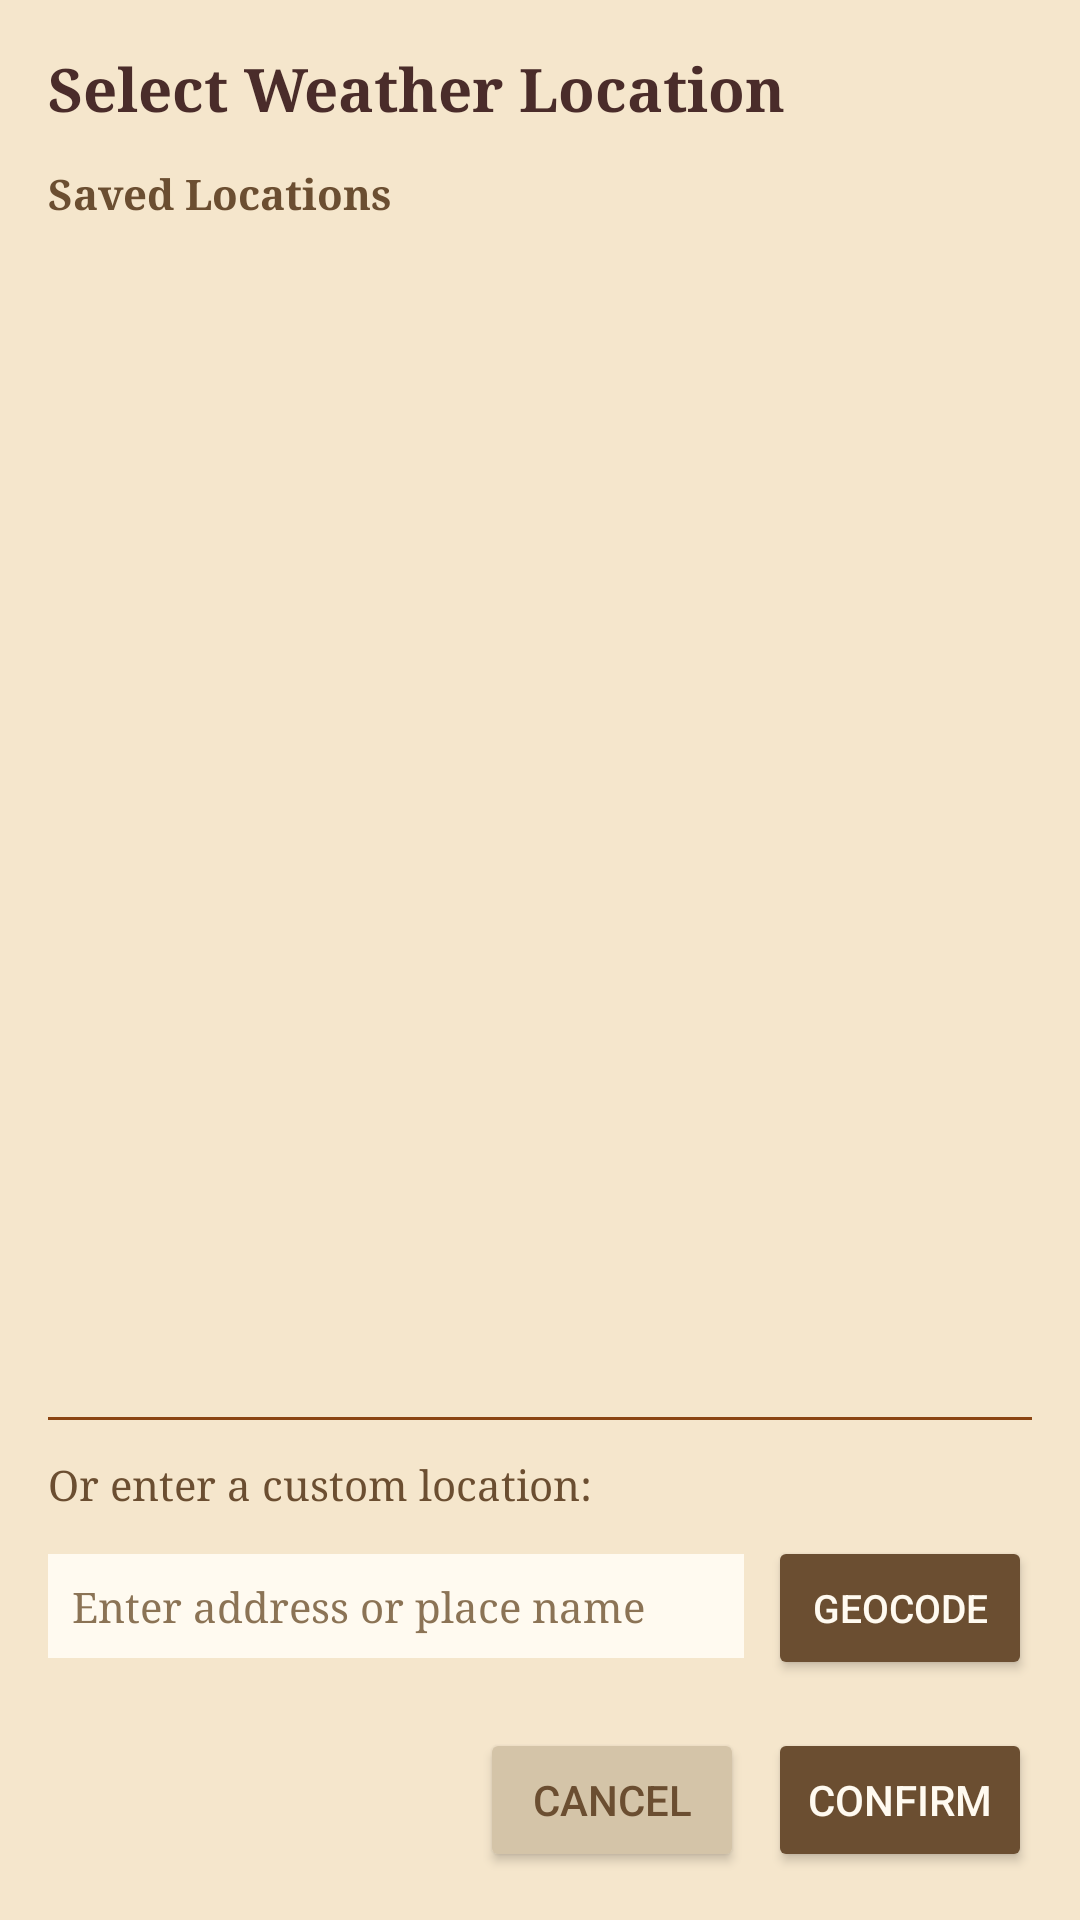

Write the Android layout XML for this screen, with the resource values it uses.
<!-- AndroidManifest.xml: application theme Theme.CWOC -->
<!-- res/layout/activity_weather_config.xml -->
<?xml version="1.0" encoding="utf-8"?>
<LinearLayout xmlns:android="http://schemas.android.com/apk/res/android"
    android:layout_width="match_parent"
    android:layout_height="match_parent"
    android:orientation="vertical"
    android:background="#f5e6cc"
    android:fitsSystemWindows="true"
    android:padding="16dp">

    
    <TextView
        android:layout_width="match_parent"
        android:layout_height="wrap_content"
        android:text="Select Weather Location"
        android:textColor="#4a2c2a"
        android:textSize="20sp"
        android:textStyle="bold"
        android:fontFamily="serif"
        android:paddingBottom="12dp" />

    
    <TextView
        android:id="@+id/saved_locations_label"
        android:layout_width="match_parent"
        android:layout_height="wrap_content"
        android:text="Saved Locations"
        android:textColor="#6b4e31"
        android:textSize="14sp"
        android:textStyle="bold"
        android:fontFamily="serif"
        android:paddingBottom="4dp" />

    
    <ListView
        android:id="@+id/saved_locations_list"
        android:layout_width="match_parent"
        android:layout_height="0dp"
        android:layout_weight="1"
        android:divider="#d4c4a8"
        android:dividerHeight="1dp" />

    
    <View
        android:layout_width="match_parent"
        android:layout_height="1dp"
        android:background="#8b4513"
        android:layout_marginTop="12dp"
        android:layout_marginBottom="12dp" />

    
    <TextView
        android:layout_width="match_parent"
        android:layout_height="wrap_content"
        android:text="Or enter a custom location:"
        android:textColor="#6b4e31"
        android:textSize="14sp"
        android:fontFamily="serif"
        android:paddingBottom="8dp" />

    
    <LinearLayout
        android:layout_width="match_parent"
        android:layout_height="wrap_content"
        android:orientation="horizontal">

        <EditText
            android:id="@+id/custom_location_input"
            android:layout_width="0dp"
            android:layout_height="wrap_content"
            android:layout_weight="1"
            android:hint="Enter address or place name"
            android:textColor="#4a2c2a"
            android:textColorHint="#8b7355"
            android:textSize="14sp"
            android:fontFamily="serif"
            android:background="#fffaf0"
            android:padding="8dp"
            android:inputType="text"
            android:singleLine="true" />

        <Button
            android:id="@+id/geocode_button"
            android:layout_width="wrap_content"
            android:layout_height="wrap_content"
            android:text="Geocode"
            android:textColor="#fffaf0"
            android:textSize="13sp"
            android:backgroundTint="#6b4e31"
            android:layout_marginStart="8dp" />

    </LinearLayout>

    
    <TextView
        android:id="@+id/geocode_error"
        android:layout_width="match_parent"
        android:layout_height="wrap_content"
        android:text="Location could not be found"
        android:textColor="#b22222"
        android:textSize="12sp"
        android:fontFamily="serif"
        android:paddingTop="4dp"
        android:visibility="gone" />

    
    <LinearLayout
        android:layout_width="match_parent"
        android:layout_height="wrap_content"
        android:orientation="horizontal"
        android:gravity="end"
        android:layout_marginTop="16dp">

        <Button
            android:id="@+id/cancel_button"
            android:layout_width="wrap_content"
            android:layout_height="wrap_content"
            android:text="Cancel"
            android:textColor="#6b4e31"
            android:textSize="14sp"
            android:backgroundTint="#d4c4a8" />

        <Button
            android:id="@+id/confirm_button"
            android:layout_width="wrap_content"
            android:layout_height="wrap_content"
            android:text="Confirm"
            android:textColor="#fffaf0"
            android:textSize="14sp"
            android:backgroundTint="#6b4e31"
            android:layout_marginStart="8dp" />

    </LinearLayout>

</LinearLayout>
<!-- resources referenced by this layout -->
<resources>
  <style name="Theme.CWOC" parent="android:Theme.Material.Light.NoActionBar">
          <item name="android:statusBarColor">#E0D4B5</item>
          <item name="android:navigationBarColor">#FDF5E6</item>
          <item name="android:windowLightStatusBar">true</item>
      </style>
</resources>
